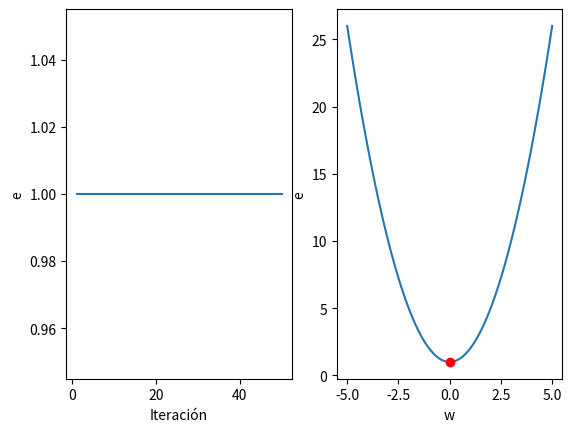

This figure's Python source:
"""GRADIENTE DESCENDENTE
Es un algoritmo de optimización que permite encontrar el mínimo de una función. 
Utiliza el gradiente (generalización multivariable de la derivada) de la función 
para acercarse de forma progresiva al mínimo ideal de dicha función.
En el aprendizaje de máquina se utiliza para hallar los valores que deben 
tomar los parámetros del modelo para minimizar el error entre la predicción y la realidad.
Ejemplo

Un modelo de aprendizaje de máquina representa su aprendizaje mediante el parámetro w.
El error entre el valor predicho por el modelo y el valor real se puede expresar en función de w mediante la ecuación: e = w^2 + 1.
El reto es encontrar el valor de w que minimice el error e usando el gradiente descendente."""

import matplotlib.pyplot as plt
from numpy.random import randint
from numpy import linspace

w_inicial = randint(10)


n_iteraciones = 50
iteraciones = []
e = []
w = w_inicial

alpha = 0.1
# alpha es el factor que define la tasa de actualización de w a partir del gradiente (w = w - alpha*gradiente),
# debe ser un valor entre 0 y 1, si es pequeño la convergencia va a ser lenta (pero segura), si es alto se corre el riego de pasarse del mínimo.

for i in range(n_iteraciones):
    print('------------------------')
    print('iteración ', str(i+1))

    # Calcular gradiente (d(e)/dw = d(w^2 + 1)/dw = 2*w )
    gradiente = 2*w

    # Actualizar "w" usando gradiente descendente
    w = w - alpha*gradiente

    # Almacenar iteración y valor correspondiente
    e.append(w**2 + 1)
    iteraciones.append(i+1)

    # Imprimir resultados
    print('w = ', str(w), ', e = ', str(w**2+1))

plt.subplot(1,2,1)
plt.plot(iteraciones,e)
plt.xlabel('Iteración')
plt.ylabel('e')

W = linspace(-5,5,100)
E = W**2 + 1
plt.subplot(1,2,2)
plt.plot(W,E,0.0,1.0,'ro')
plt.xlabel('w')
plt.ylabel('e')

plt.show()